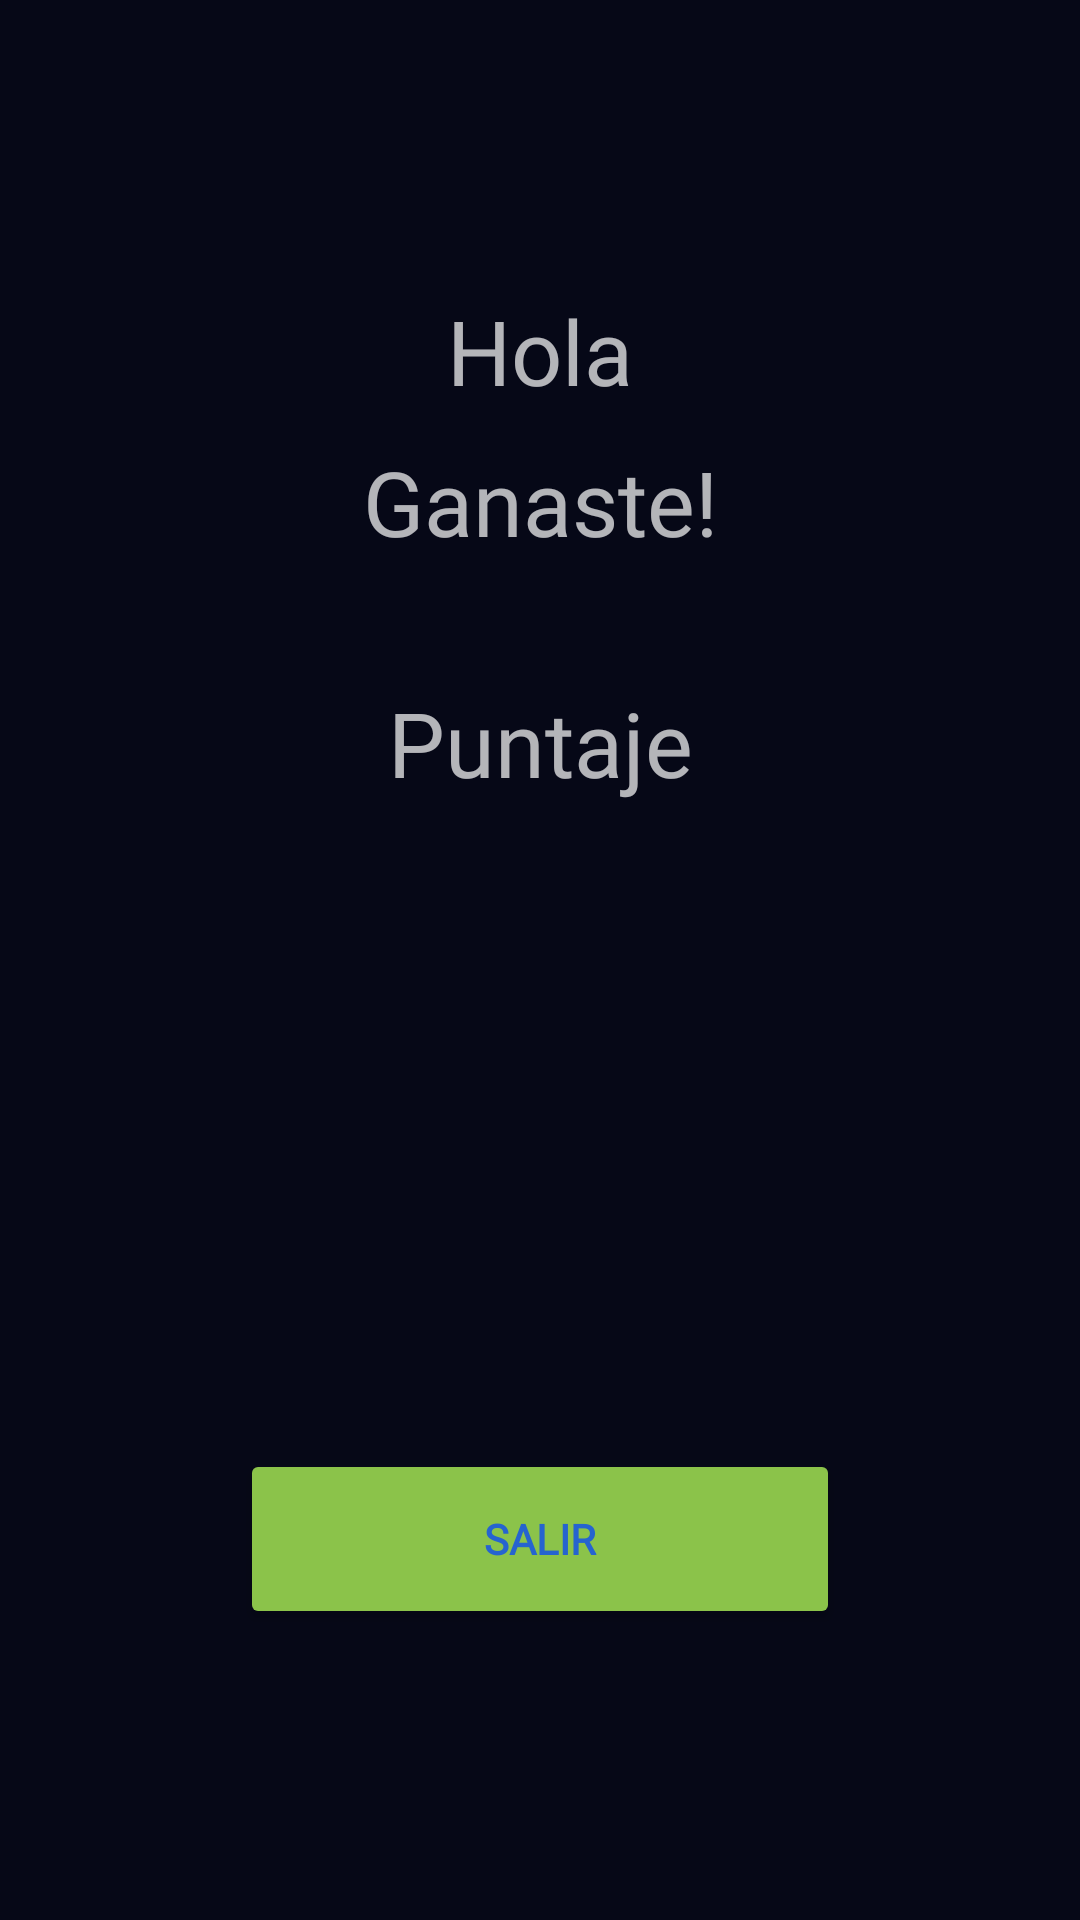

Layout XML and referenced resources for this Android screen:
<!-- AndroidManifest.xml: application theme Theme.AppCompat.NoActionBar -->
<!-- res/layout/activity_puntaje_breakout.xml -->
<?xml version="1.0" encoding="utf-8"?>
<androidx.constraintlayout.widget.ConstraintLayout xmlns:android="http://schemas.android.com/apk/res/android"
    xmlns:app="http://schemas.android.com/apk/res-auto"
    xmlns:tools="http://schemas.android.com/tools"
    android:layout_width="match_parent"
    android:layout_height="match_parent"
    tools:context=".Breakout.PuntajeBreakout">
    <LinearLayout
        android:layout_width="match_parent"
        android:layout_height="match_parent"
        android:orientation="vertical"
        tools:layout_editor_absoluteX="1dp"
        tools:layout_editor_absoluteY="1dp"
        android:background="#060817"
        tools:ignore="MissingConstraints" >


        <LinearLayout
            android:layout_width="match_parent"
            android:layout_height="match_parent"
            android:orientation="vertical"
            android:gravity="center">

            <TextView
                android:id="@+id/textViewName"
                android:layout_width="match_parent"
                android:layout_height="wrap_content"
                android:layout_marginHorizontal="10dp"
                android:fontFamily="@font/triogb"
                android:text="Hola"
                android:gravity="center"
                android:textSize="30dp"/>
            <TextView
                android:id="@+id/textViewRes"
                android:layout_width="match_parent"
                android:layout_height="wrap_content"
                android:layout_marginHorizontal="10dp"
                android:fontFamily="@font/triogb"
                android:gravity="center"
                android:layout_marginTop="10dp"
                android:text="Ganaste!"
                android:textSize="30dp"/>


            <TextView
                android:id="@+id/textViewScore"
                android:layout_width="match_parent"
                android:layout_height="wrap_content"
                android:layout_marginHorizontal="10dp"
                android:gravity="center"
                android:fontFamily="@font/triogb"
                android:layout_marginTop="40dp"
                android:text="Puntaje"
                android:textSize="30dp"/>

            <TextView
                android:id="@+id/textViewRecord"
                android:layout_width="match_parent"
                android:layout_height="wrap_content"
                android:layout_marginHorizontal="10dp"
                android:gravity="center_horizontal"
                android:fontFamily="@font/triogb"
                android:textColor="#FFC107"
                android:visibility="invisible"
                android:layout_marginTop="40dp"
                android:text="¡¡¡NUEVO RECORD PERSONAL!!!"
                android:textSize="30dp"/>





            <Button
                android:id="@+id/btnBackBO"
                android:layout_width="200dp"
                android:layout_height="60dp"
                android:layout_marginTop="100dp"
                android:layout_gravity="center"
                android:backgroundTint="#8BC34A"
                android:text="Salir"
                android:fontFamily="@font/triogb"
                android:textStyle="bold"
                android:textColor="#2664CF" />


            />



        </LinearLayout>
    </LinearLayout>

</androidx.constraintlayout.widget.ConstraintLayout>
<!-- resources referenced by this layout -->
<resources>

</resources>
